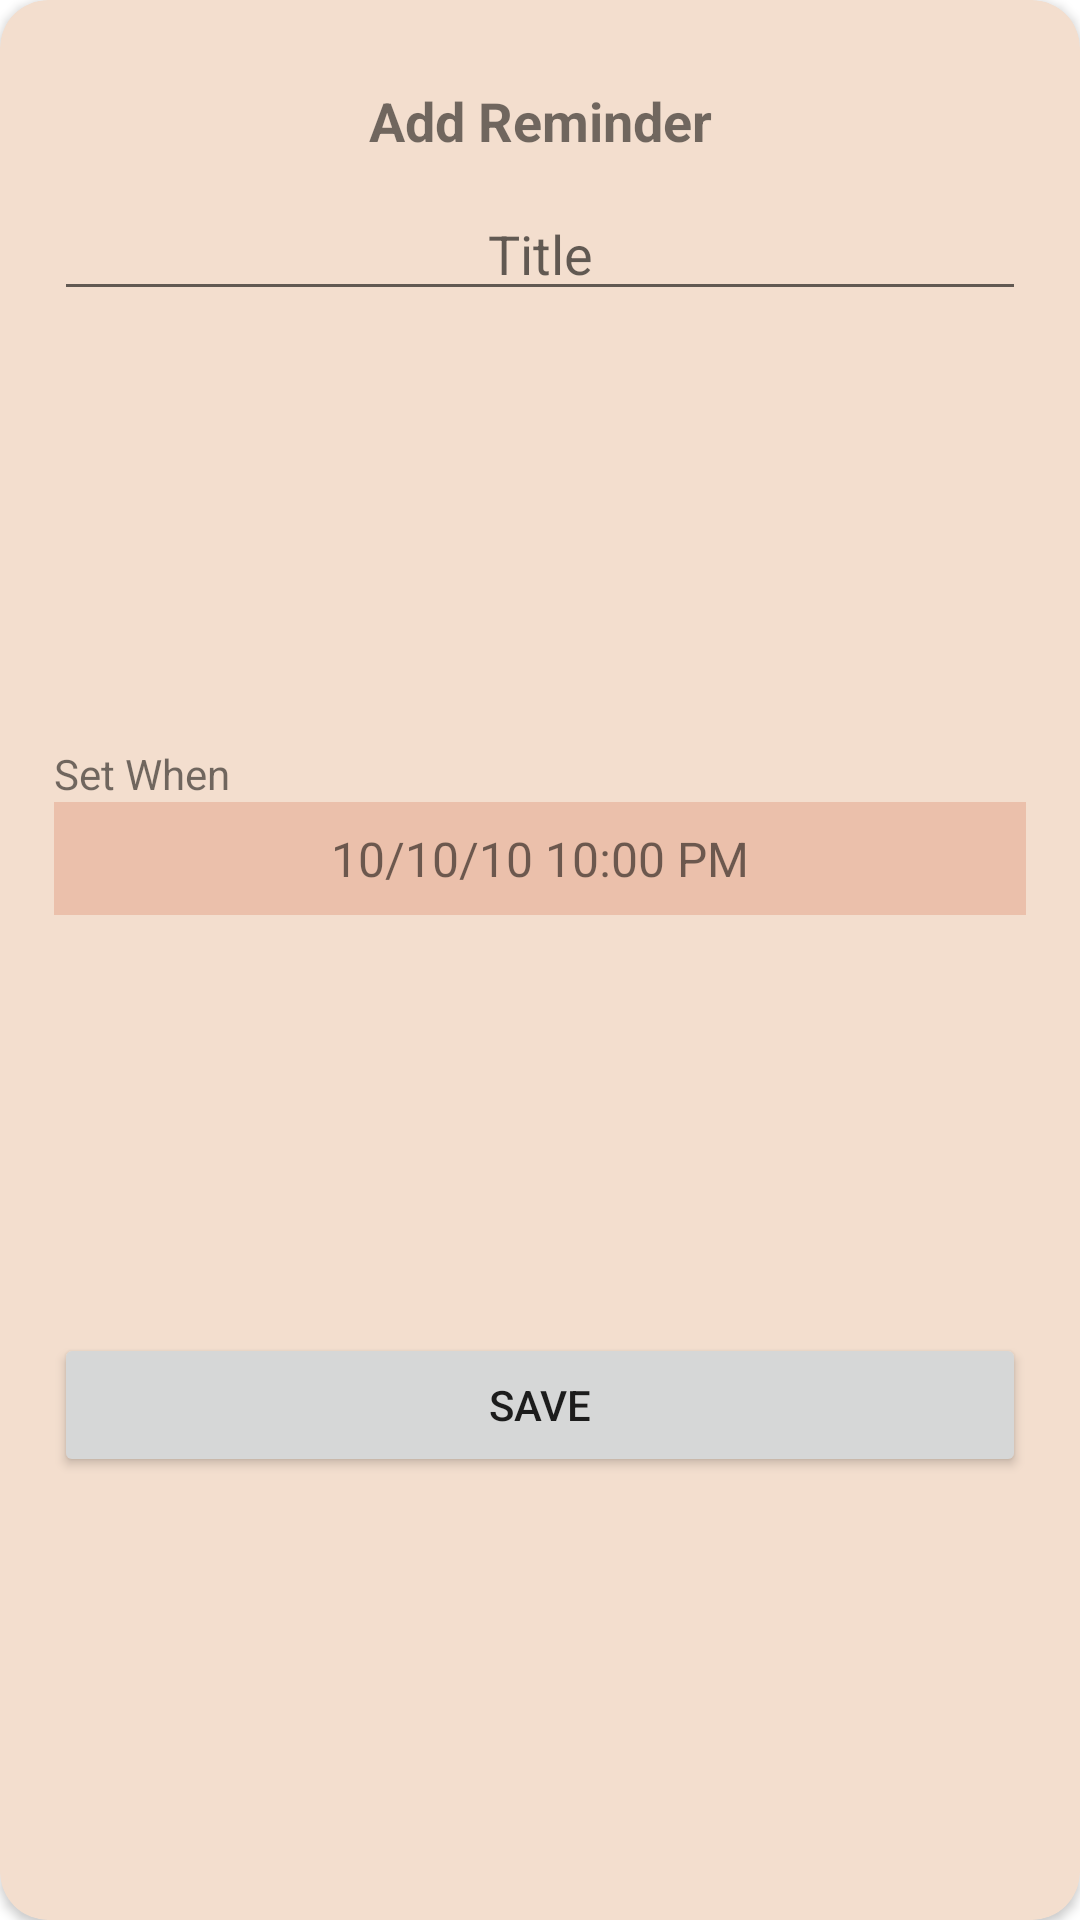

This screen was rendered from an Android layout file. Write that file and the resources it references.
<!-- AndroidManifest.xml: application theme Theme.MyBasics -->
<!-- res/layout/add_reminder_dialog.xml -->
<?xml version="1.0" encoding="utf-8"?>
<androidx.cardview.widget.CardView
    xmlns:android="http://schemas.android.com/apk/res/android"
    xmlns:app="http://schemas.android.com/apk/res-auto"
    android:layout_width="wrap_content"
    android:layout_height="wrap_content"
    app:layout_constraintBottom_toBottomOf="parent"
    app:layout_constraintEnd_toEndOf="parent"
    app:layout_constraintStart_toStartOf="parent"
    app:layout_constraintTop_toTopOf="parent"
    app:cardCornerRadius="16dp"
    android:layout_gravity="center"
    app:cardBackgroundColor="?attr/colorPrimaryVariant"
    android:background="#00000000"
    >
    <androidx.constraintlayout.widget.ConstraintLayout
        android:layout_width="match_parent"
        android:layout_height="match_parent"
        android:paddingHorizontal="18dp"
        android:paddingVertical="8dp">
        <TextView
            android:id="@+id/dialogHeader"
            android:layout_width="match_parent"
            android:layout_height="wrap_content"
            app:layout_constraintTop_toTopOf="parent"
            android:text="Add Reminder"
            android:textAlignment="center"
            android:paddingBottom="10dp"
            android:textSize="18sp"
            android:textStyle="bold"
            android:paddingHorizontal="50dp"
            android:paddingTop="0dp"
            android:layout_marginTop="20dp"
            />
        <EditText
            android:id="@+id/setTitle"
            android:layout_width="0dp"
            android:layout_height="wrap_content"
            android:maxLines="1"
            android:textAlignment="center"
            app:layout_constraintTop_toBottomOf="@id/dialogHeader"
            app:layout_constraintLeft_toLeftOf="parent"
            app:layout_constraintRight_toRightOf="parent"
            android:hint="Title"
            />

        <LinearLayout
            android:id="@+id/schedContainer"
            android:layout_width="0dp"
            android:layout_height="wrap_content"
            android:orientation="vertical"
            app:layout_constraintEnd_toEndOf="parent"
            app:layout_constraintStart_toStartOf="parent"
            app:layout_constraintTop_toBottomOf="@id/setTitle"
            app:layout_constraintBottom_toTopOf="@id/btnSave"
            android:layout_marginTop="15dp">
            <TextView
                android:layout_width="wrap_content"
                android:layout_height="wrap_content"
                android:text="Set When"
                />
            <TextView
                android:id="@+id/textSetDateTime"
                android:layout_width="match_parent"
                android:layout_height="wrap_content"
                android:text="10/10/10 10:00 PM"
                android:textAlignment="center"
                android:textSize="16dp"
                android:paddingVertical="8dp"
                android:background="?attr/colorSecondaryVariant"
                android:foreground="?android:attr/selectableItemBackground"
                />
        </LinearLayout>

        <Button
            android:id="@+id/btnSave"
            android:layout_width="0dp"
            android:layout_height="wrap_content"
            android:layout_marginVertical="10dp"
            android:text="Save"
            app:layout_constraintBottom_toBottomOf="parent"
            app:layout_constraintEnd_toEndOf="parent"
            app:layout_constraintStart_toStartOf="parent"
            app:layout_constraintTop_toBottomOf="@id/schedContainer" />
    </androidx.constraintlayout.widget.ConstraintLayout>
</androidx.cardview.widget.CardView>
<!-- resources referenced by this layout -->
<resources>
  <style name="Theme.MyBasics" parent="Theme.MaterialComponents.DayNight.NoActionBar">
          
          <item name="colorPrimary">@color/newyork_pink</item>
          <item name="colorPrimaryVariant">@color/champagne</item>
          <item name="colorOnPrimary">@color/white</item>
          <item name="colorPrimarySurface">@color/white</item>
          <item name="colorOnPrimarySurface">@color/black_coral</item>
          
          <item name="colorSecondary">@color/desert_sand</item>
          <item name="colorSecondaryVariant">@color/desert_sand</item>
          <item name="colorOnSecondary">@color/white</item>
          
          <item name="android:statusBarColor" tools:targetApi="l">?attr/colorPrimary</item>
          
          <item name="cardBackgroundColor">?attr/colorPrimaryVariant</item>
      </style>
  <color name="newyork_pink">#CE796B</color>
  <color name="champagne">#F3DECE </color>
  <color name="white">#FFFFFFFF</color>
  <color name="black_coral">#4C5C6B</color>
  <color name="desert_sand">#EBC0AB </color>
</resources>
